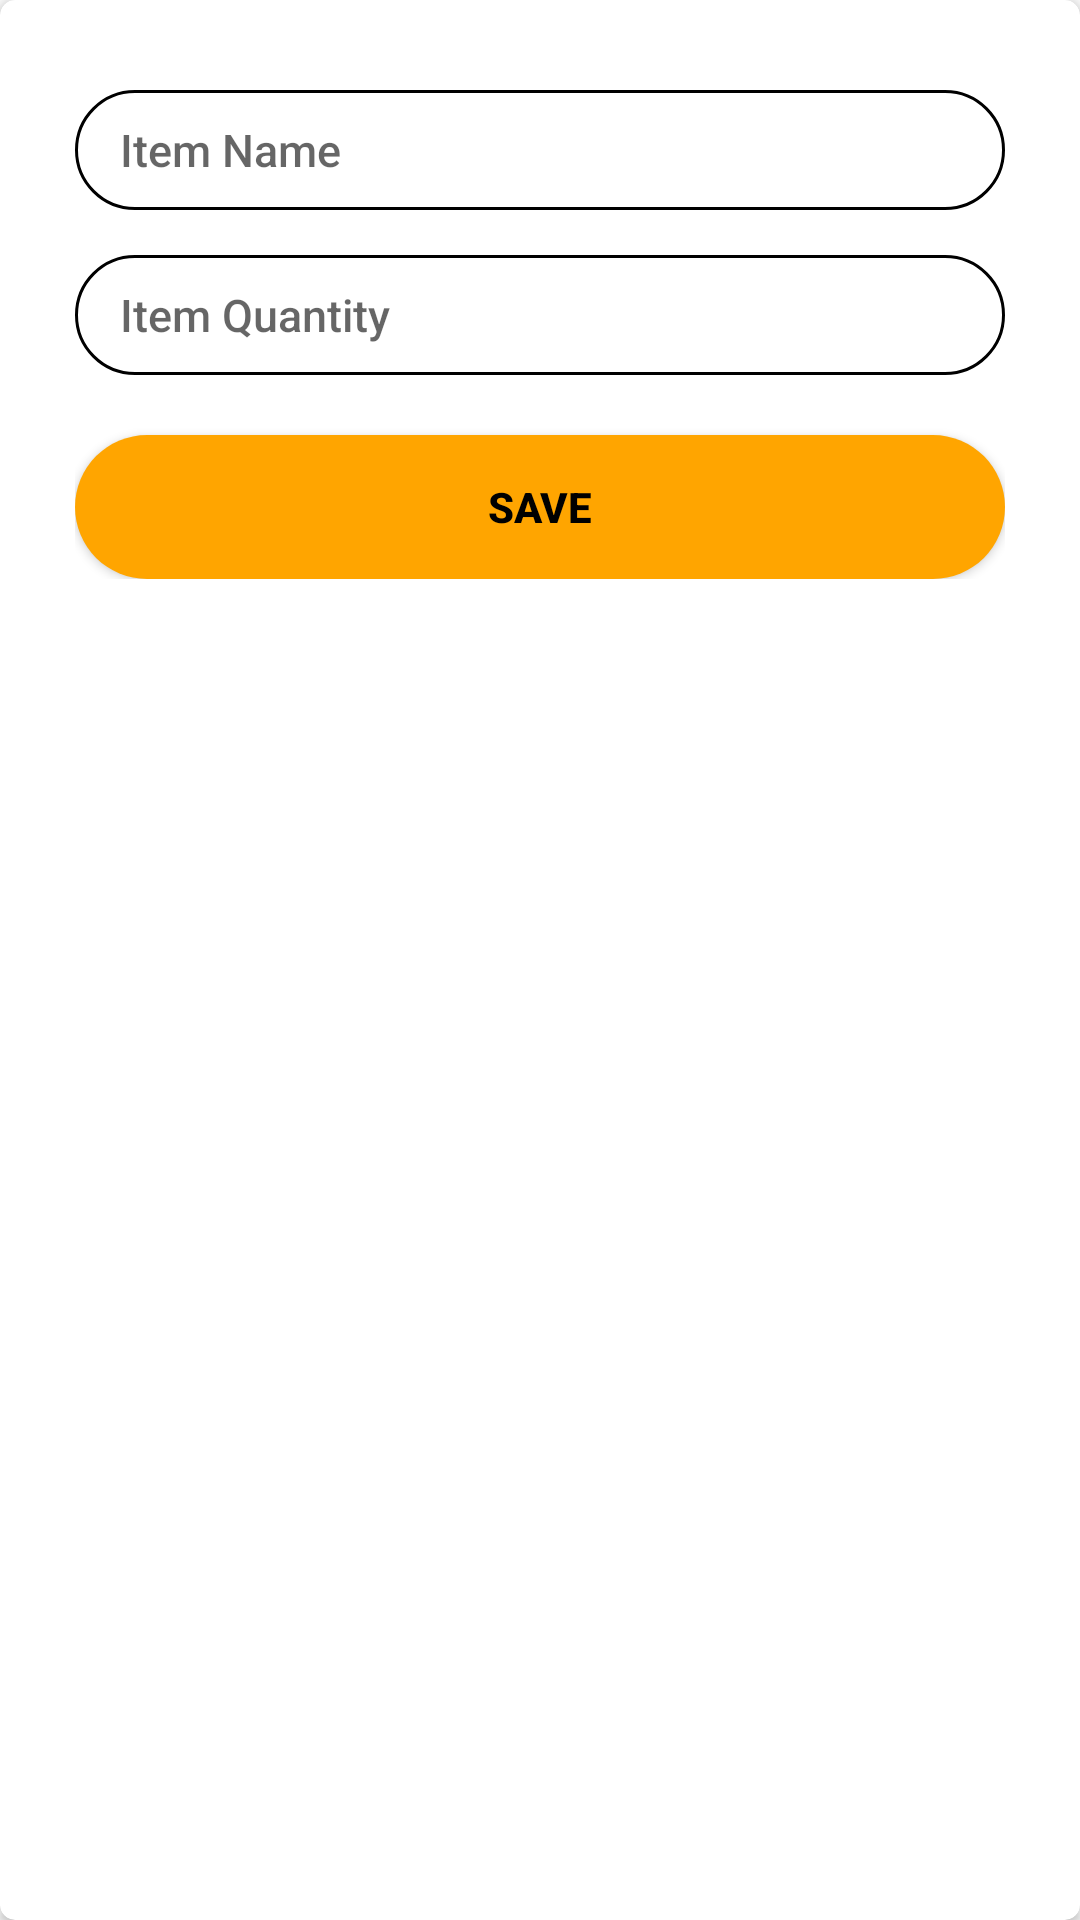

Layout XML and referenced resources for this Android screen:
<!-- AndroidManifest.xml: application theme AppTheme -->
<!-- res/layout/create_new_item.xml -->
<layout xmlns:android="http://schemas.android.com/apk/res/android"
    xmlns:app="http://schemas.android.com/apk/res-auto">

    <data>
        <variable
            name="popUp"
            type="com.mayokun.shoppinglist.ui.home.HomeFragmentViewModel" />
    </data>

    <LinearLayout
        android:layout_width="match_parent"
        android:id="@+id/popup_id"
        android:layout_height="match_parent">

        <androidx.cardview.widget.CardView
            android:layout_width="match_parent"
            android:layout_height="match_parent"
            app:cardCornerRadius="5dp">

            <RelativeLayout
                android:padding="25dp"
                android:layout_width="match_parent"
                android:layout_height="wrap_content">

                <EditText
                    android:id="@+id/itemNameID"
                    android:layout_width="match_parent"
                    android:layout_height="40dp"
                    android:layout_alignParentTop="true"
                    android:layout_marginTop="5dp"
                    android:background="@drawable/input_text_case"
                    android:hint="Item Name"
                    android:inputType="textCapWords"
                    android:paddingLeft="15dp"
                    android:paddingRight="2dp"
                    android:textColor="@color/colorPrimary"
                    android:textSize="15sp" />

                <EditText
                    android:id="@+id/itemQuantityID"
                    android:layout_width="match_parent"
                    android:layout_height="40dp"
                    android:layout_below="@id/itemNameID"
                    android:paddingLeft="15dp"
                    android:textSize="15sp"
                    android:textColor="@color/colorPrimary"
                    android:paddingRight="2dp"
                    android:background="@drawable/input_text_case"
                    android:layout_marginTop="15dp"
                    android:hint="Item Quantity"
                    android:inputType="number|numberDecimal" />

                <Button
                    android:id="@+id/save_item_button"
                    android:layout_width="match_parent"
                    android:layout_height="wrap_content"
                    android:layout_below="@id/itemQuantityID"
                    android:layout_marginTop="20dp"
                    android:background="@drawable/save_new_item_button_case"
                    android:text="Save"
                    android:textColor="@color/colorPrimary"
                    android:textStyle="bold"
                    android:backgroundTint="@color/colorPrimaryDark"/>
            </RelativeLayout>
        </androidx.cardview.widget.CardView>
    </LinearLayout>
</layout>
<!-- resources referenced by this layout -->
<resources>
  <color name="colorPrimary">#000</color>
  <color name="colorPrimaryDark">#ffa500</color>
  <!-- drawable input_text_case (drawable) -->
  <?xml version="1.0" encoding="utf-8"?>
  <shape xmlns:android="http://schemas.android.com/apk/res/android"
      android:shape="rectangle">
      <corners
          android:bottomLeftRadius="25dp"
          android:bottomRightRadius="25dp"
          android:topLeftRadius="25dp"
          android:topRightRadius="25dp" />
      <stroke
          android:width="1dp"
          android:color="@color/colorPrimary" />
      <padding
          android:bottom="0dp"
          android:left="0dp"
          android:right="0dp"
          android:top="0dp" />
      <size
          android:width="100dp"
          android:height="20dp" />
  </shape>
  <!-- drawable save_new_item_button_case (drawable) -->
  <?xml version="1.0" encoding="utf-8"?>
  <shape xmlns:android="http://schemas.android.com/apk/res/android"
      android:shape="rectangle">
      <corners
          android:bottomLeftRadius="25dp"
          android:bottomRightRadius="25dp"
          android:topLeftRadius="25dp"
          android:topRightRadius="25dp" />
  
  
      <gradient
          android:centerColor="@color/colorPrimaryDark"
          android:endColor="@color/colorPrimaryDark"
          android:startColor="@color/colorPrimaryDark" />
      <padding
          android:bottom="0dp"
          android:left="0dp"
          android:right="0dp"
          android:top="0dp" />
      <size
          android:width="100dp"
          android:height="20dp" />
  </shape>
  <style name="AppTheme" parent="Theme.AppCompat.Light.DarkActionBar">
          
          <item name="android:windowFullscreen">true</item>
          <item name="colorPrimary">@color/colorPrimary</item>
          <item name="colorPrimaryDark">@color/colorPrimaryDark</item>
          <item name="colorAccent">@color/colorAccent</item>
          <item name="android:fontFamily">sans-serif-medium</item>
      </style>
  <color name="colorAccent">#90ee90</color>
</resources>
